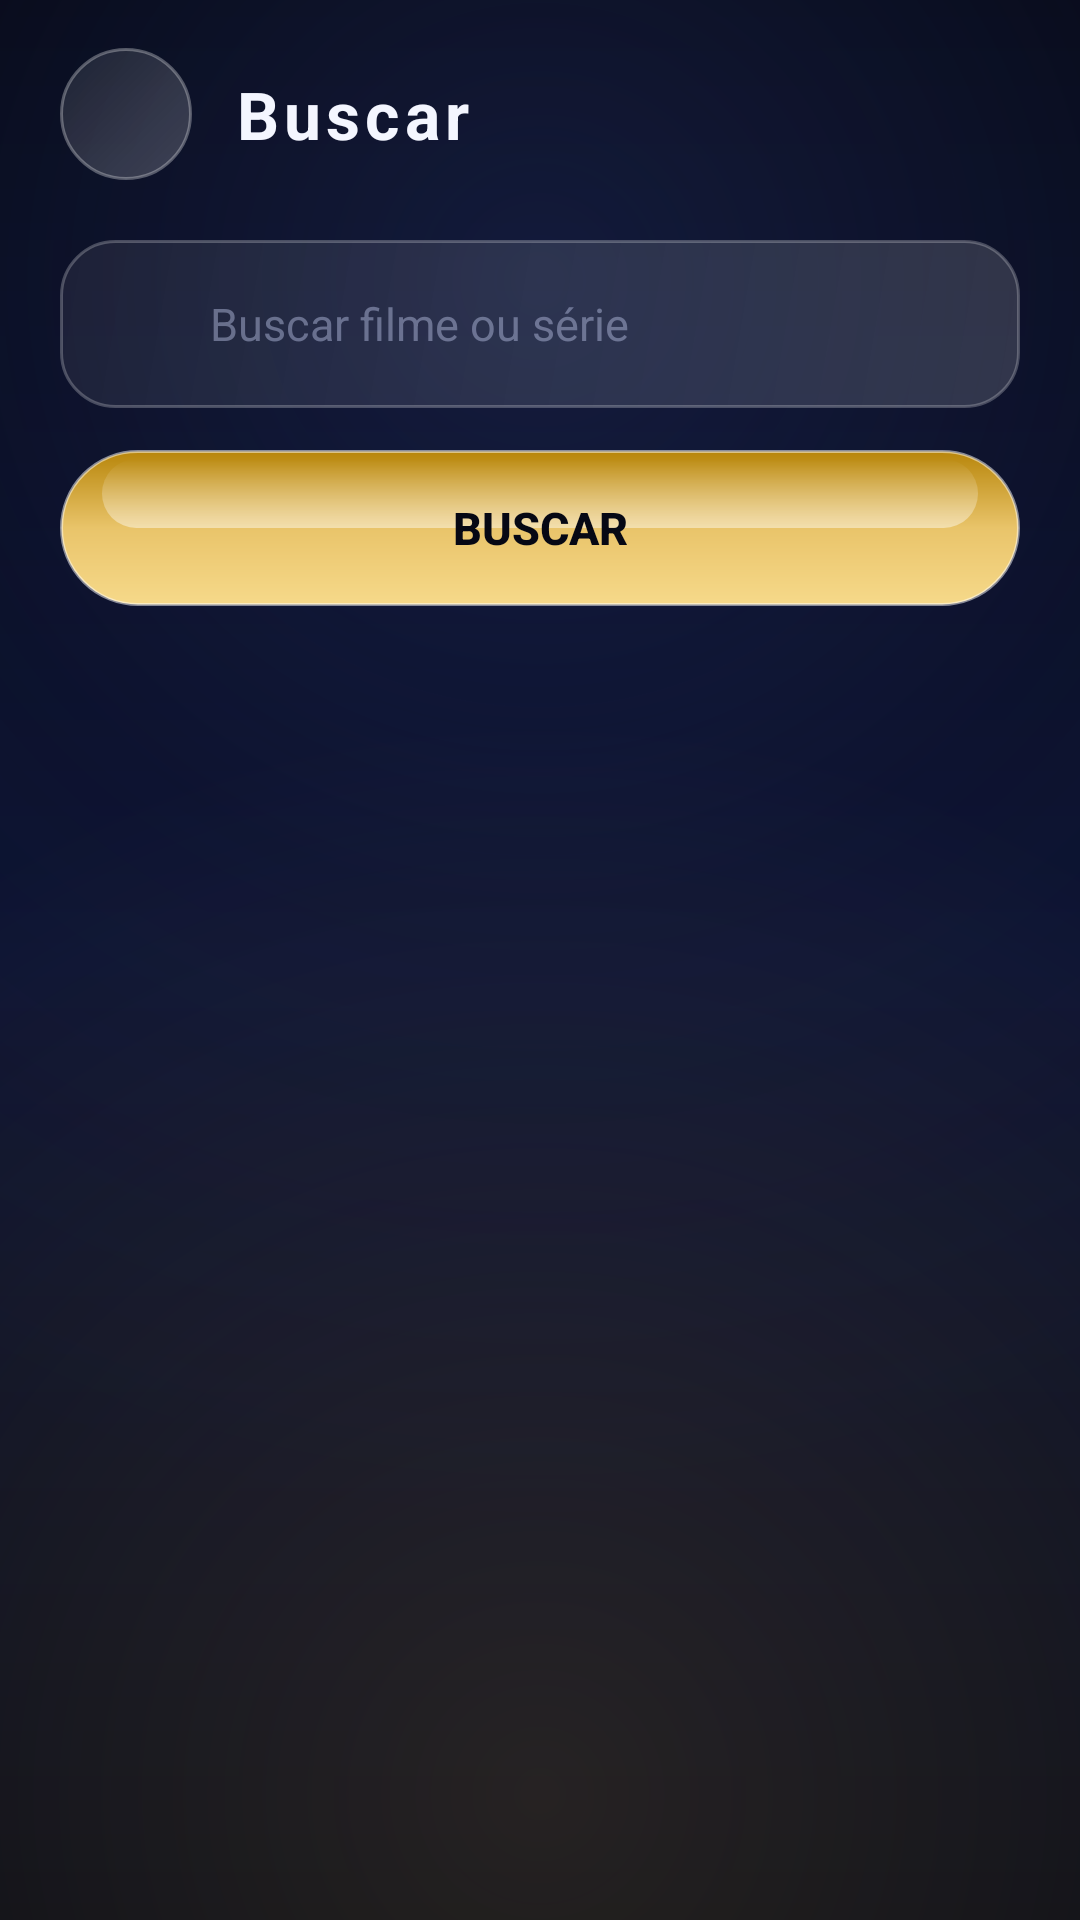

Android layout source for this screen:
<!-- AndroidManifest.xml: application theme Theme.BGL -->
<!-- res/layout/activity_main.xml -->
<?xml version="1.0" encoding="utf-8"?>
<LinearLayout xmlns:android="http://schemas.android.com/apk/res/android"
    xmlns:tools="http://schemas.android.com/tools"
    android:id="@+id/main"
    android:layout_width="match_parent"
    android:layout_height="match_parent"
    android:background="@drawable/bg_cinematic"
    android:orientation="vertical"
    android:paddingHorizontal="20dp"
    android:paddingVertical="16dp"
    tools:context=".MainActivity">

    
    <LinearLayout
        android:layout_width="match_parent"
        android:layout_height="wrap_content"
        android:gravity="center_vertical"
        android:orientation="horizontal">

        <ImageButton
            android:id="@+id/btn_back"
            android:layout_width="44dp"
            android:layout_height="44dp"
            android:background="@drawable/glass_circle"
            android:contentDescription="@string/action_back"
            android:src="@drawable/ic_arrow_back" />

        <TextView
            android:layout_width="wrap_content"
            android:layout_height="wrap_content"
            android:layout_marginStart="14dp"
            android:letterSpacing="0.08"
            android:text="@string/title_buscar"
            android:textColor="@color/text_primary"
            android:textSize="22sp"
            android:textStyle="bold" />
    </LinearLayout>

    
    <LinearLayout
        android:layout_width="match_parent"
        android:layout_height="56dp"
        android:layout_marginTop="20dp"
        android:background="@drawable/glass_input"
        android:gravity="center_vertical"
        android:orientation="horizontal"
        android:paddingHorizontal="16dp">

        <ImageView
            android:layout_width="22dp"
            android:layout_height="22dp"
            android:contentDescription="@string/hint_search"
            android:src="@drawable/ic_search" />

        <EditText
            android:id="@+id/input_search"
            android:layout_width="0dp"
            android:layout_height="match_parent"
            android:layout_marginStart="12dp"
            android:layout_weight="1"
            android:background="@android:color/transparent"
            android:hint="@string/hint_search"
            android:imeOptions="actionSearch"
            android:inputType="text"
            android:maxLines="1"
            android:textColor="@color/text_primary"
            android:textColorHint="@color/text_hint"
            android:textSize="15sp" />
    </LinearLayout>

    <Button
        android:id="@+id/btn_search"
        android:layout_width="match_parent"
        android:layout_height="52dp"
        android:layout_marginTop="14dp"
        android:background="@drawable/glass_button_ripple"
        android:stateListAnimator="@null"
        android:text="@string/action_search"
        android:textColor="@color/navy_deep"
        android:textSize="15sp"
        android:textStyle="bold" />

    
    <TextView
        android:id="@+id/txt_status"
        android:layout_width="match_parent"
        android:layout_height="wrap_content"
        android:layout_marginTop="16dp"
        android:gravity="center_horizontal"
        android:textColor="@color/text_secondary"
        android:textSize="14sp" />

    
    <androidx.recyclerview.widget.RecyclerView
        android:id="@+id/recycler_resultados"
        android:layout_width="match_parent"
        android:layout_height="0dp"
        android:layout_marginTop="12dp"
        android:layout_weight="1"
        android:clipToPadding="false"
        android:layoutAnimation="@anim/layout_fall_down"
        android:overScrollMode="never" />
</LinearLayout>
<!-- resources referenced by this layout -->
<resources>
  <color name="navy_deep">#FF060814</color>
  <color name="text_hint">#80AEB6D8</color>
  <color name="text_primary">#FFF4F6FF</color>
  <color name="text_secondary">#B3C4CCE8</color>
  <!-- drawable glass_button_ripple (drawable) -->
  <?xml version="1.0" encoding="utf-8"?>
  <ripple xmlns:android="http://schemas.android.com/apk/res/android"
      android:color="#55FFFFFF">
      <item android:drawable="@drawable/glass_button" />
  </ripple>
  <!-- drawable glass_circle (drawable) -->
  <?xml version="1.0" encoding="utf-8"?>
  <ripple xmlns:android="http://schemas.android.com/apk/res/android"
      android:color="#55FFFFFF">
      <item>
          <shape android:shape="oval">
              <gradient
                  android:angle="135"
                  android:startColor="#33FFFFFF"
                  android:endColor="#14FFFFFF" />
              <stroke
                  android:width="1dp"
                  android:color="@color/glass_stroke" />
          </shape>
      </item>
  </ripple>
  <!-- drawable glass_input (drawable) -->
  <?xml version="1.0" encoding="utf-8"?>
  <shape xmlns:android="http://schemas.android.com/apk/res/android"
      android:shape="rectangle">
      <corners android:radius="18dp" />
      <gradient
          android:angle="135"
          android:startColor="#26FFFFFF"
          android:endColor="#10FFFFFF" />
      <stroke
          android:width="1dp"
          android:color="#3DFFFFFF" />
  </shape>
  <string name="action_back">Voltar</string>
  <string name="action_search">Buscar</string>
  <string name="hint_search">Buscar filme ou série</string>
  <string name="title_buscar">Buscar</string>
  <style name="Theme.BGL" parent="Base.Theme.BGL" />
  <color name="navy_dark">#FF0C1230</color>
  <!-- drawable glass_button (drawable) -->
  <?xml version="1.0" encoding="utf-8"?>
  <layer-list xmlns:android="http://schemas.android.com/apk/res/android">
      
      <item>
          <shape android:shape="rectangle">
              <corners android:radius="26dp" />
              <gradient
                  android:angle="90"
                  android:startColor="@color/gold_bright"
                  android:centerColor="@color/gold"
                  android:endColor="@color/gold_deep" />
              <stroke
                  android:width="1dp"
                  android:color="#80FFFFFF" />
          </shape>
      </item>
      
      <item android:top="3dp" android:left="14dp" android:right="14dp" android:bottom="26dp">
          <shape android:shape="rectangle">
              <corners android:radius="22dp" />
              <gradient
                  android:angle="90"
                  android:startColor="#73FFFFFF"
                  android:endColor="@android:color/transparent" />
          </shape>
      </item>
  </layer-list>
  <color name="glass_stroke">#4DFFFFFF</color>
  <color name="gold_bright">#FFF6D98A</color>
  <color name="gold">#FFE9C46A</color>
  <color name="gold_deep">#FFB8860B</color>
  <color name="navy_glow">#FF2A3A7A</color>
  <style name="WindowAnimations" parent="@android:style/Animation.Activity">
          <item name="android:activityOpenEnterAnimation">@anim/slide_in_right</item>
          <item name="android:activityOpenExitAnimation">@anim/slide_out_left</item>
          <item name="android:activityCloseEnterAnimation">@anim/slide_in_left</item>
          <item name="android:activityCloseExitAnimation">@anim/slide_out_right</item>
      </style>
</resources>
